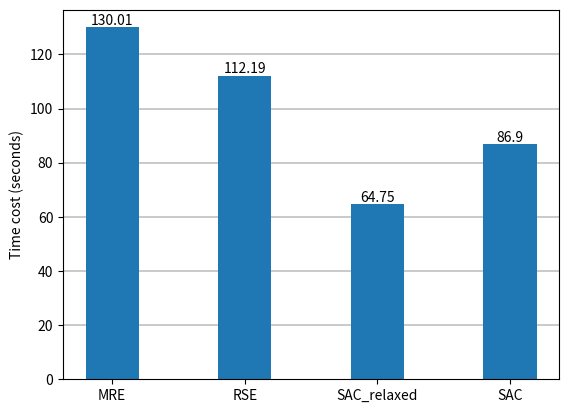

The script that saved this image:
import matplotlib.pyplot as plt

# function to add value labels
def addlabels(x,y):
    for i in range(len(x)):
        plt.text(i, y[i] + 1, round(y[i], 2), ha = 'center')

def addVerticalLines(min, max, stepsize):
    for i in range(min, max, stepsize):
        plt.axhline(i, linewidth=0.3, color="k", zorder=1)

steps = ["MRE", "RSE", "SAC_relaxed", "SAC"]
time = [130.00872, 112.1885, 64.7481, 86.8979]
addVerticalLines(20, 140, 20)
plt.bar(steps, time, width=0.4)
addlabels(steps, time)
plt.ylabel("Time cost (seconds)")
plt.savefig("BenchmarkAllStepsPlot")